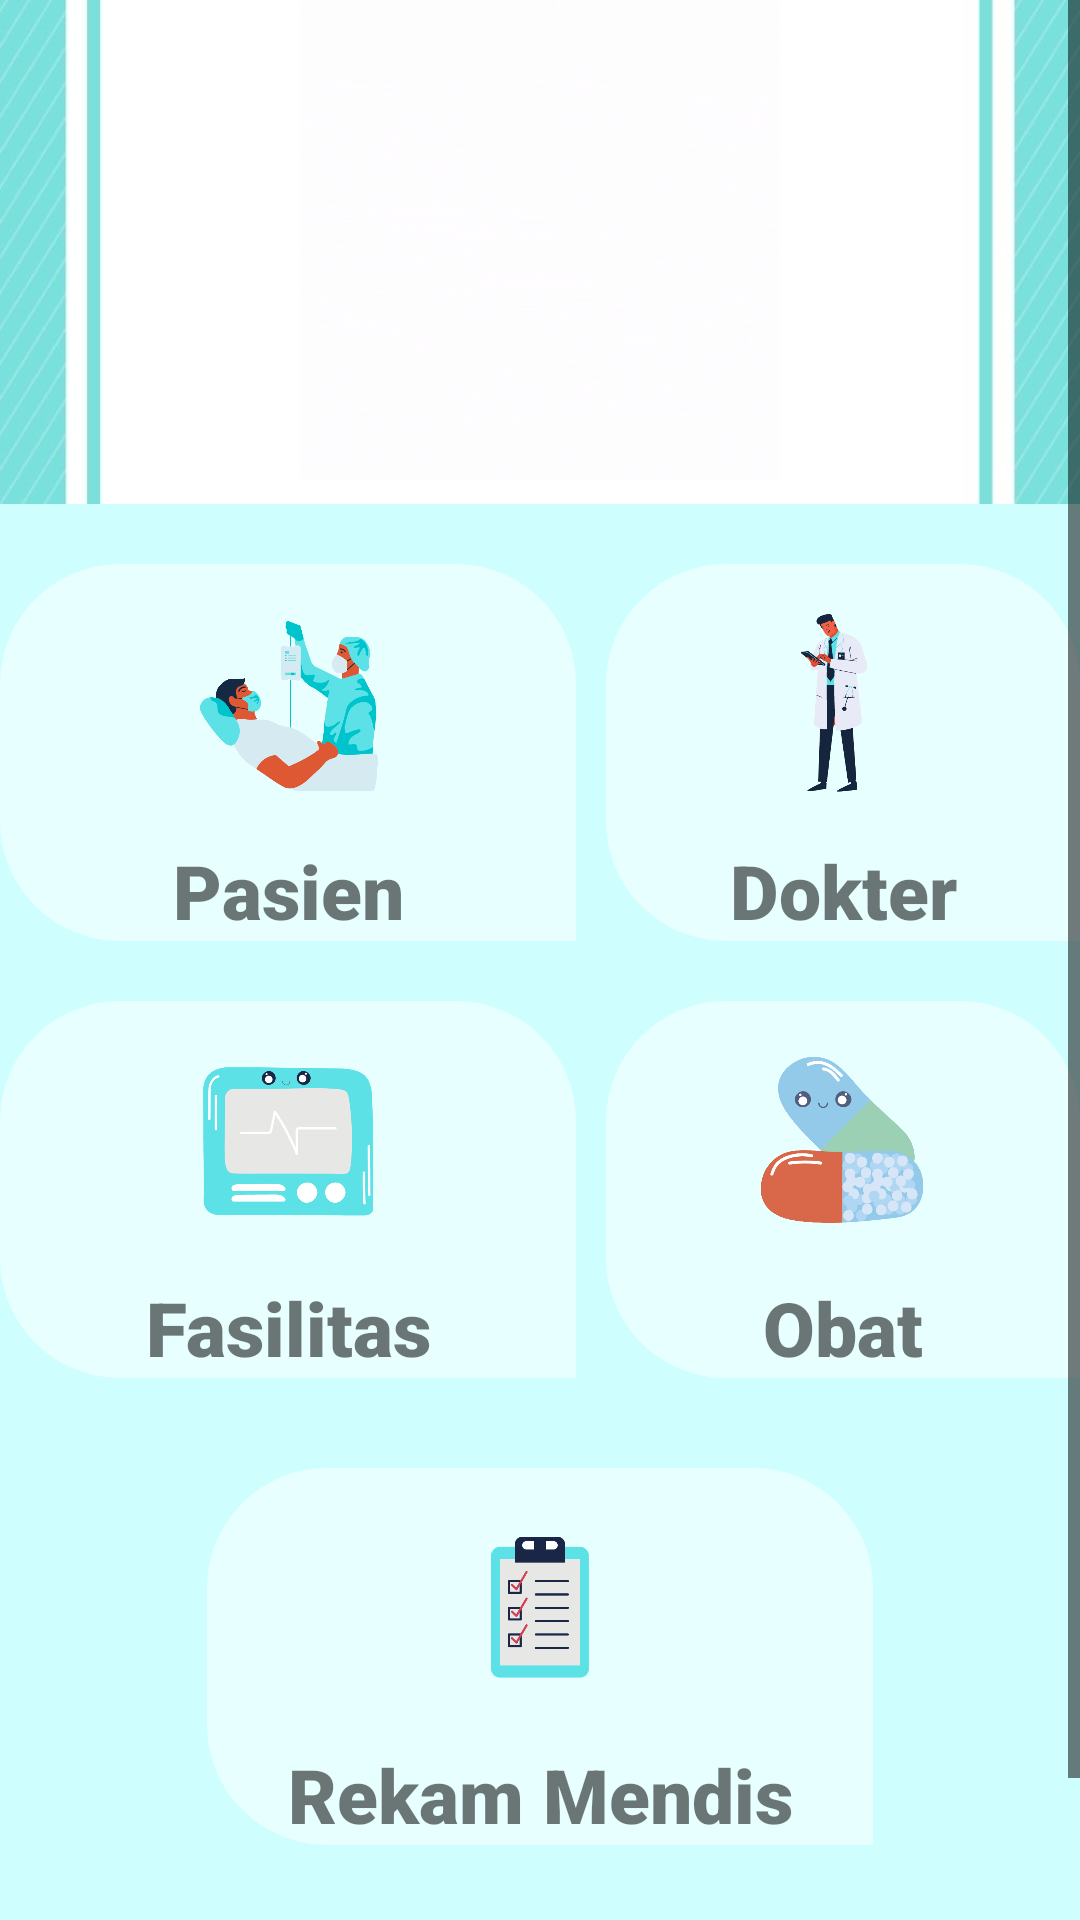

This screen was rendered from an Android layout file. Write that file and the resources it references.
<!-- AndroidManifest.xml: application theme AppTheme -->
<!-- res/layout/activity_main.xml -->
<?xml version="1.0" encoding="utf-8"?>
<ScrollView xmlns:android="http://schemas.android.com/apk/res/android"
    xmlns:app="http://schemas.android.com/apk/res-auto"
    xmlns:tools="http://schemas.android.com/tools"
    android:layout_width="match_parent"
    android:layout_height="match_parent"
    android:orientation="vertical"
    android:background="@color/colorBackground"
    tools:context=".MainActivity">
<LinearLayout
    android:layout_width="match_parent"
    android:layout_height="match_parent"
    android:orientation="vertical"
    android:background="@color/colorBackground">

    <LinearLayout
        android:layout_width="match_parent"
        android:layout_height="168dp"
        android:background="@drawable/back"
        android:orientation="vertical">

        <ImageView
            android:id="@+id/bff"
            android:layout_width="160dp"
            android:layout_height="160dp"
            android:layout_gravity="center_horizontal"
            android:src="@drawable/bff" />
    </LinearLayout>

    <RelativeLayout
        android:layout_width="match_parent"
        android:layout_height="20dp"/>
    <LinearLayout
        android:layout_width="match_parent"
        android:layout_height="wrap_content"
        android:gravity="center"
        android:orientation="horizontal">

        <LinearLayout
            android:layout_width="wrap_content"
            android:layout_height="wrap_content"
            android:gravity="center"
            android:orientation="vertical"
            android:background="@drawable/persegi">

            <ImageView
                android:id="@+id/pasien"
                android:layout_width="160dp"
                android:layout_height="60dp"
                android:layout_gravity="center"
                android:layout_margin="16dp"
                android:layout_weight="1"
                android:onClick="onClick"
                android:src="@drawable/pasien1" />

            <TextView
                android:layout_width="match_parent"
                android:layout_height="wrap_content"
                android:fontFamily="sans-serif-black"
                android:gravity="center"
                android:text="Pasien"
                android:textSize="25dp" />
        </LinearLayout>
        <RelativeLayout
            android:layout_width="10dp"
            android:layout_height="match_parent">
        </RelativeLayout>
        <LinearLayout
            android:layout_width="wrap_content"
            android:layout_height="wrap_content"
            android:gravity="center"
            android:orientation="vertical"
            android:background="@drawable/persegi">

            <ImageView
                android:id="@+id/dokter"
                android:layout_width="160dp"
                android:layout_height="60dp"
                android:layout_gravity="center"
                android:layout_margin="16dp"
                android:layout_weight="1"
                android:onClick="onClick"
                android:src="@drawable/dokter1" />

            <TextView
                android:layout_width="match_parent"
                android:layout_height="wrap_content"
                android:fontFamily="sans-serif-black"
                android:gravity="center"
                android:text="Dokter"
                android:textSize="25dp" />
        </LinearLayout>
    </LinearLayout>
    <RelativeLayout
        android:layout_width="match_parent"
        android:layout_height="20dp">
    </RelativeLayout>

    <LinearLayout
        android:layout_width="match_parent"
        android:layout_height="wrap_content"
        android:gravity="center"
        android:orientation="horizontal">
    <LinearLayout
        android:layout_width="wrap_content"
        android:layout_height="wrap_content"
        android:gravity="center"
        android:orientation="vertical"
        android:background="@drawable/persegi">
        <ImageView
            android:id="@+id/fasilitas"
            android:layout_width="160dp"
            android:layout_height="60dp"
            android:layout_gravity="center"
            android:layout_margin="16dp"
            android:layout_weight="1"
            android:onClick="onClick"
            android:src="@drawable/fasilitas2" />
        <TextView
            android:layout_width="match_parent"
            android:layout_height="wrap_content"
            android:fontFamily="sans-serif-black"
            android:gravity="center"
            android:text="Fasilitas"
            android:textSize="25dp" />
    </LinearLayout>
        <RelativeLayout
            android:layout_width="10dp"
            android:layout_height="match_parent">
        </RelativeLayout>
        <LinearLayout
            android:layout_width="wrap_content"
            android:layout_height="wrap_content"
            android:gravity="center"
            android:orientation="vertical"
            android:background="@drawable/persegi">
            <ImageView
                android:id="@+id/obat"
                android:layout_width="160dp"
                android:layout_height="60dp"
                android:layout_gravity="center"
                android:layout_margin="16dp"
                android:layout_weight="1"
                android:onClick="onClick"
                android:src="@drawable/obat" />
            <TextView
                android:layout_width="match_parent"
                android:layout_height="wrap_content"
                android:fontFamily="sans-serif-black"
                android:gravity="center"
                android:text="Obat"
                android:textSize="25dp" />
        </LinearLayout>
        <RelativeLayout
            android:layout_width="match_parent"
            android:layout_height="30dp">
        </RelativeLayout>

    </LinearLayout>
    <RelativeLayout
        android:layout_width="match_parent"
        android:layout_height="30dp">
    </RelativeLayout>
    <LinearLayout
        android:layout_width="wrap_content"
        android:layout_height="wrap_content"
        android:gravity="center"
        android:orientation="vertical"
        android:background="@drawable/persegi"
        android:layout_gravity="center">
        <ImageView
            android:id="@+id/list"
            android:layout_width="190dp"
            android:layout_height="60dp"
            android:layout_gravity="center"
            android:layout_margin="16dp"
            android:layout_weight="1"
            android:onClick="onClick"
            android:src="@drawable/list" />
        <TextView
            android:layout_width="match_parent"
            android:layout_height="wrap_content"
            android:fontFamily="sans-serif-black"
            android:gravity="center"
            android:text="Rekam Mendis"
            android:textSize="25dp" />
    </LinearLayout>
    <RelativeLayout
        android:layout_width="match_parent"
        android:layout_height="30dp">
    </RelativeLayout>
    <Button
        android:id="@+id/keluar"
        android:layout_width="match_parent"
        android:layout_height="46dp"
        android:background="@color/colorAccent"
        android:text="Keluar"
        android:onClick="Keluar"/>
    </LinearLayout>
</ScrollView>
<!-- resources referenced by this layout -->
<resources>
  <color name="colorAccent">#03DAC5</color>
  <color name="colorBackground">#cefffe</color>
  <!-- drawable back: jpg bitmap (drawable, 24744 bytes) -->
  <!-- drawable bff: gif bitmap (drawable, 295980 bytes) -->
  <!-- drawable dokter1: png bitmap (drawable, 31369 bytes) -->
  <!-- drawable fasilitas2: png bitmap (drawable, 19170 bytes) -->
  <!-- drawable list: png bitmap (drawable, 8726 bytes) -->
  <!-- drawable obat: png bitmap (drawable, 34065 bytes) -->
  <!-- drawable pasien1: png bitmap (drawable, 34915 bytes) -->
  <!-- drawable persegi (drawable) -->
  <?xml version="1.0" encoding="utf-8"?>
  <selector xmlns:android="http://schemas.android.com/apk/res/android">
      <item>
          <shape android:shape="rectangle">
              <corners android:bottomLeftRadius="40dp"
                  android:topLeftRadius="40dp"
                  android:topRightRadius="40dp"/>
              <solid android:color="@color/colorSubBackground" />
          </shape>
      </item>
  </selector>
  <style name="AppTheme" parent="Theme.AppCompat.Light.DarkActionBar">
          
          <item name="colorPrimary">@color/colorPrimary</item>
          <item name="colorPrimaryDark">@color/colorPrimaryDark</item>
          <item name="colorAccent">@color/colorAccent</item>
          <item name="android:textColorHint">@color/colorText</item>
          <item name="colorControlNormal">@color/colorText</item>
          <item name="colorControlActivated">@color/colorText</item>
      </style>
  <color name="colorSubBackground">#e7fffe</color>
  <color name="colorPrimary">#000</color>
  <color name="colorPrimaryDark">#3700B3</color>
  <color name="colorText">#000</color>
</resources>
